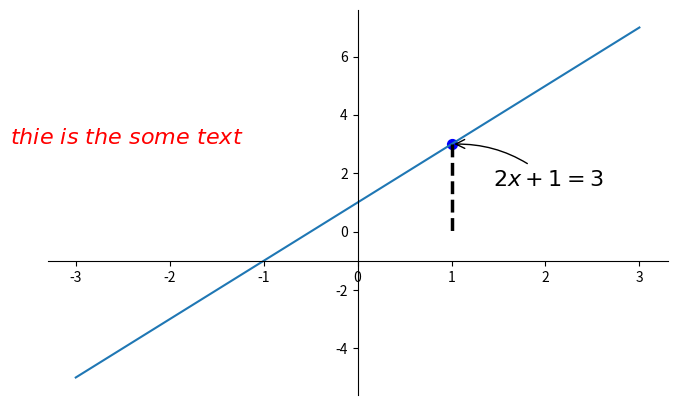

Recreate this plot in Python.
import matplotlib.pyplot as plt
import numpy as np

x = np.linspace(-3,3,50)
y = 2*x + 1
plt.figure(num=1,figsize=(8,5),)
plt.plot(x,y)

ax = plt.gca()
ax.spines['right'].set_color('none')
ax.spines['top'].set_color('none')
ax.xaxis.set_ticks_position('bottom')
ax.yaxis.set_ticks_position('left')
ax.spines['bottom'].set_position(('data',-1))
ax.spines['left'].set_position(('data',0))

x0 = 1
y0 = 2*x0 + 1
plt.scatter(x0,y0,s=50,color='b')  # 用散点来表示，如果设置有参数，就会显示x0，y0这个点，s代表大小
plt.plot([x0,x0],[y0,0],'k--',lw=2.5)  # 显示两个点之间的一条直线，k--简写，k黑色--虚线，lw线宽

# method 1
plt.annotate(r'$2x+1=%s$'%y0,xy=(x0,y0),xycoords='data',xytext =(+30,-30),
             textcoords='offset points',fontsize=16,
             arrowprops=dict(arrowstyle='->',connectionstyle='arc3,rad=.2'))
# 选择对x0，y0进行标注，xycoords='data'是说基于数据的值来选位置，
# xytext =(+30,-30)和textcoords='offset points对于标注的位置的描述和xy的偏差值
# arrowprops是对箭头的一些设置

plt.text(-3.7,3,r'$thie\ is\ the\ some\ text$',fontdict={'size':16,'color':'r'})
# 其中3.7,3是表示选取文本的位置，x坐标-3.7，y坐标3的文本
plt.show()